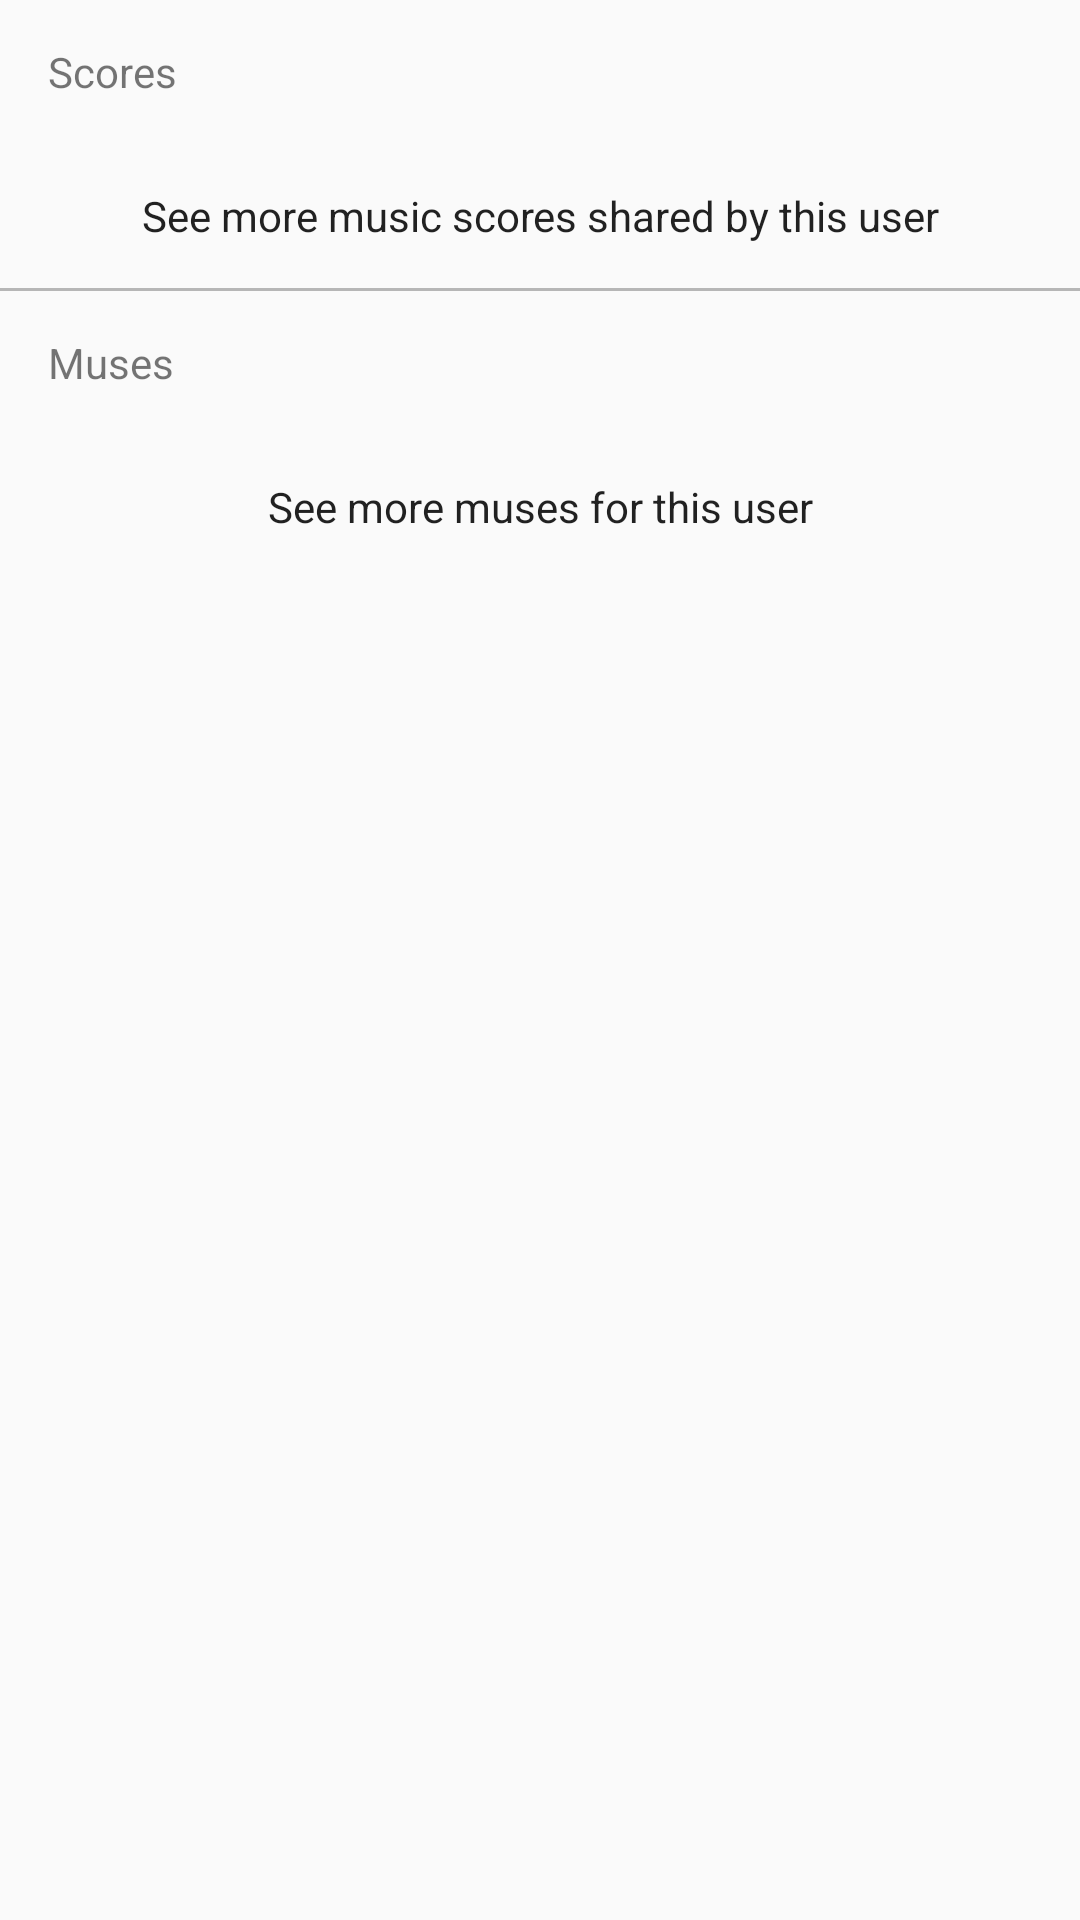

Write the Android layout XML for this screen, with the resource values it uses.
<!-- AndroidManifest.xml: application theme AppTheme -->
<!-- res/layout/fragment_tab_user_home.xml -->
<?xml version="1.0" encoding="utf-8"?>
<FrameLayout xmlns:android="http://schemas.android.com/apk/res/android"
    xmlns:tools="http://schemas.android.com/tools"
    android:layout_width="match_parent"
    android:layout_height="match_parent"
    tools:context=".fragmenttab.UserHomeFragment">

    <android.support.v4.widget.ContentLoadingProgressBar
        android:layout_width="wrap_content"
        android:layout_height="wrap_content"
        android:layout_gravity="center"
        android:id="@+id/progressbar"
        android:visibility="gone"
        style="@style/Widget.AppCompat.ProgressBar" />

    <include layout="@layout/alert_no_connection"
        android:id="@+id/layout_no_connection"
        android:visibility="gone"
        android:layout_width="match_parent"
        android:layout_height="wrap_content"
        android:layout_gravity="center"/>

    <include layout="@layout/alert_empty_list"
        android:id="@+id/layout_empty_list"
        android:visibility="gone"
        android:layout_width="match_parent"
        android:layout_height="wrap_content"
        android:layout_gravity="center"/>

    <android.support.v4.widget.NestedScrollView
        android:layout_width="match_parent"
        android:layout_height="match_parent" >

        <LinearLayout
            android:layout_width="match_parent"
            android:layout_height="match_parent"
            android:orientation="vertical">

            
            <LinearLayout
                android:id="@+id/score_layout"
                android:layout_width="match_parent"
                android:layout_height="wrap_content"
                android:layout_marginStart="@dimen/list_item_horizontal_margin"
                android:layout_marginEnd="@dimen/list_item_horizontal_margin"
                android:orientation="vertical">

                <TextView
                    android:layout_width="match_parent"
                    android:layout_height="@dimen/list_item_height_single_line"
                    android:gravity="center_vertical"
                    android:text="@string/user_scores" />

                <Button
                    android:id="@+id/more_scores"
                    android:layout_width="match_parent"
                    android:layout_height="wrap_content"
                    android:text="@string/see_user_scores"
                    android:textAppearance="?android:attr/textAppearance"
                    style="@style/Widget.AppCompat.Button.Borderless" />

            </LinearLayout>

            <View
                android:layout_width="match_parent"
                android:layout_height="1dp"
                android:background="@color/divider" />

            
            <LinearLayout
                android:id="@+id/subscription_layout"
                android:layout_width="match_parent"
                android:layout_height="wrap_content"
                android:layout_marginStart="@dimen/list_item_horizontal_margin"
                android:layout_marginEnd="@dimen/list_item_horizontal_margin"
                android:orientation="vertical">

                <TextView
                    android:layout_width="match_parent"
                    android:layout_height="@dimen/list_item_height_single_line"
                    android:gravity="center_vertical"
                    android:text="@string/user_muses" />

                <Button
                    android:id="@+id/more_subscriptions"
                    android:layout_width="match_parent"
                    android:layout_height="wrap_content"
                    android:gravity="center"
                    android:text="@string/see_user_muses"
                    android:textAppearance="?android:attr/textAppearance"
                    style="@style/Widget.AppCompat.Button.Borderless" />

            </LinearLayout>

        </LinearLayout>

    </android.support.v4.widget.NestedScrollView>


</FrameLayout>
<!-- res/layout/alert_no_connection.xml (included above) -->
<?xml version="1.0" encoding="utf-8"?>
<LinearLayout xmlns:android="http://schemas.android.com/apk/res/android"
    android:orientation="vertical"
    android:layout_width="match_parent"
    android:layout_height="wrap_content">

    <ImageView
        android:layout_width="wrap_content"
        android:layout_height="wrap_content"
        android:background="@drawable/ic_cloud_off_black"
        android:backgroundTint="@color/icon_black"
        android:layout_gravity="center_horizontal"/>

    <TextView
        android:layout_width="match_parent"
        android:layout_height="wrap_content"
        android:text="@string/error_no_network"
        android:textAppearance="?attr/textAppearanceLargePopupMenu"
        android:gravity="center"/>

</LinearLayout>
<!-- res/layout/alert_empty_list.xml (included above) -->
<?xml version="1.0" encoding="utf-8"?>
<LinearLayout xmlns:android="http://schemas.android.com/apk/res/android"
    android:orientation="vertical"
    android:layout_width="match_parent"
    android:layout_height="wrap_content">

    <TextView
        android:id="@+id/empty_text"
        android:layout_width="match_parent"
        android:layout_height="wrap_content"
        android:text="@string/empty_list"
        android:gravity="center"/>

</LinearLayout>
<!-- resources referenced by this layout -->
<resources>
  <color name="divider">#B6B6B6</color>
  <color name="icon_black">#89000000</color>
  <dimen name="list_item_height_single_line">48dp</dimen>
  <dimen name="list_item_horizontal_margin">16dp</dimen>
  <string name="empty_list">No result found</string>
  <string name="error_no_network">No network. Please double check your internet connection.</string>
  <string name="see_user_muses">See more muses for this user</string>
  <string name="see_user_scores">See more music scores shared by this user</string>
  <string name="user_muses">Muses</string>
  <string name="user_scores">Scores</string>
  <style name="AppTheme" parent="Theme.AppCompat.Light.DarkActionBar">
          
          <item name="colorPrimary">@color/primary</item>
          <item name="colorPrimaryDark">@color/primary_dark</item>
          <item name="colorAccent">@color/accent</item>
      </style>
  <color name="primary">#3F51B5</color>
  <color name="primary_dark">#303F9F</color>
  <color name="accent">#4CAF50</color>
</resources>
